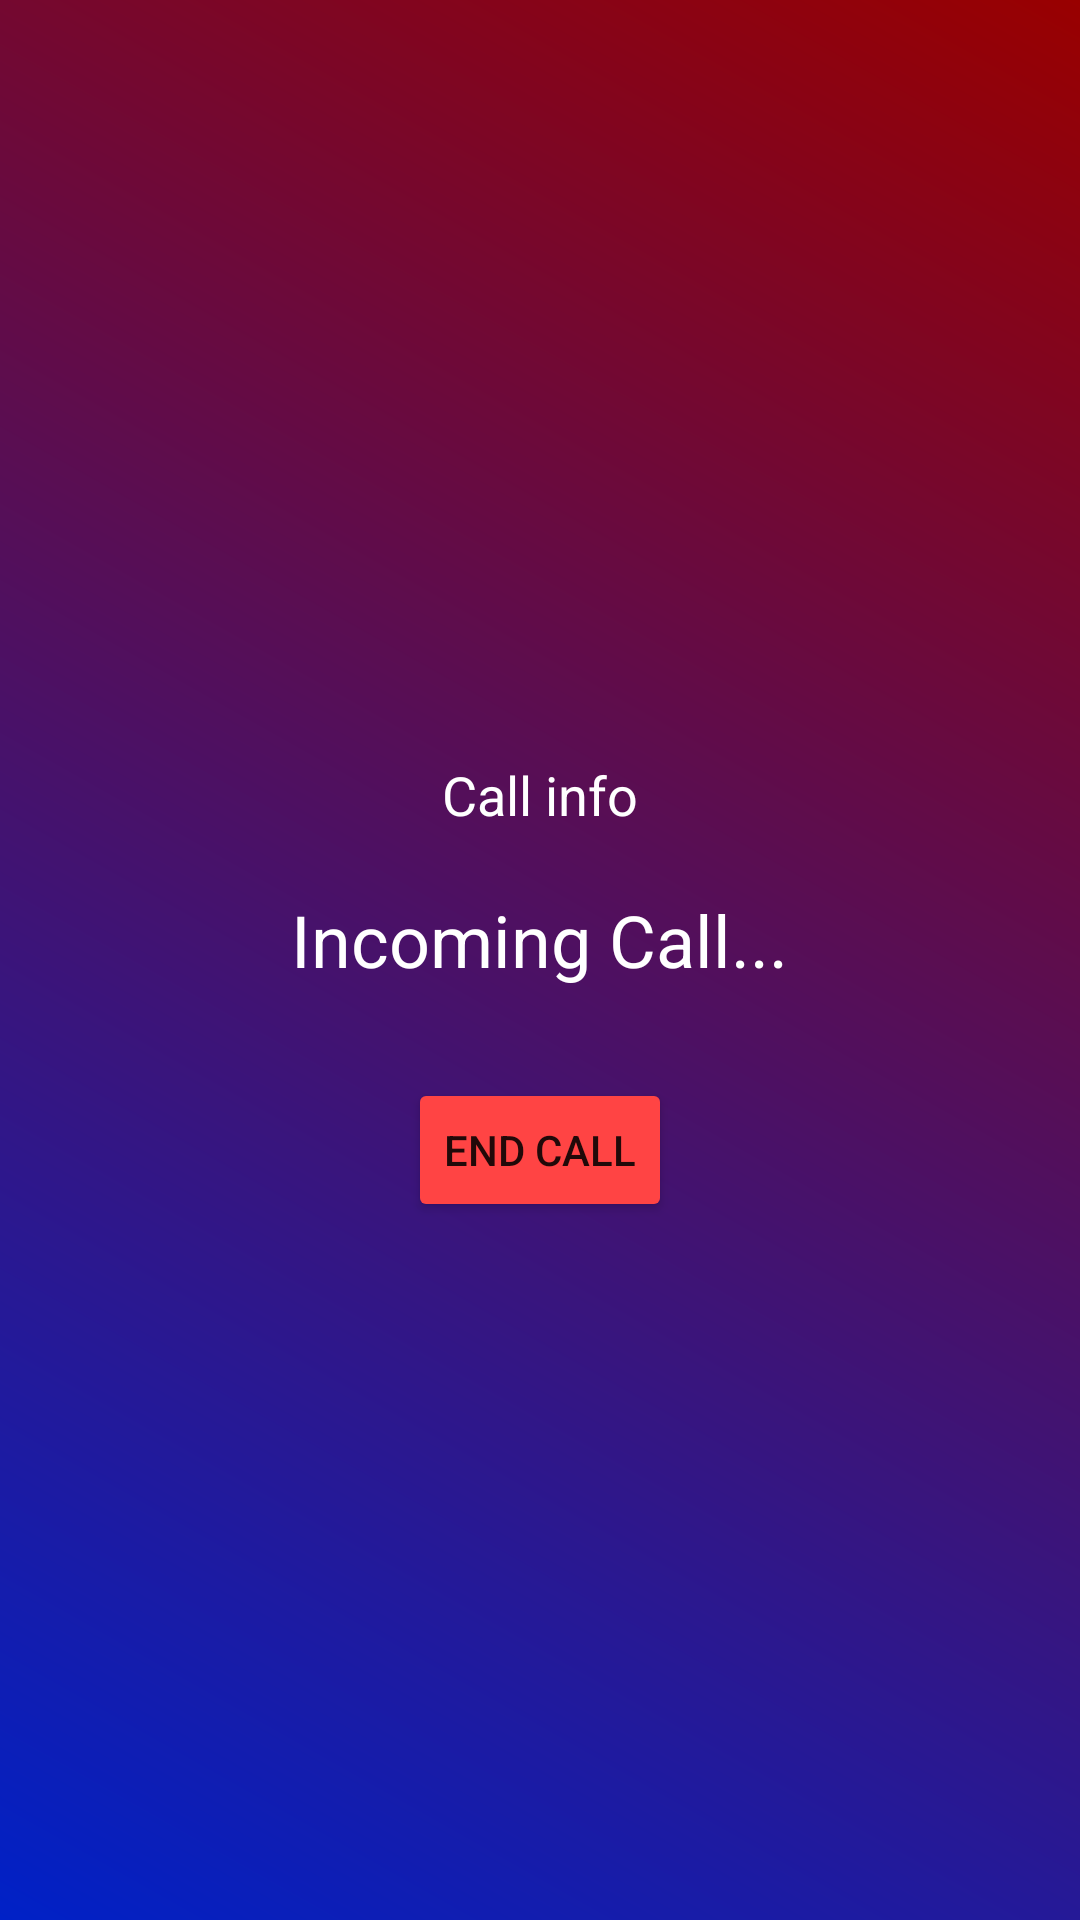

Produce the Android XML layout that renders to this screen, including the resource entries it uses.
<!-- AndroidManifest.xml: application theme Base.Theme.TestWhatsApp -->
<!-- res/layout/activity_voice_call.xml -->
<?xml version="1.0" encoding="utf-8"?>
<LinearLayout xmlns:android="http://schemas.android.com/apk/res/android"
    android:layout_width="match_parent"
    android:layout_height="match_parent"
    xmlns:tools="http://schemas.android.com/tools"
    android:orientation="vertical"
    android:gravity="center"
    android:padding="20dp"
    android:background="@drawable/voiceactivity_background"
    tools:context=".webrtc.VoiceCallActivity">

    <TextView
        android:id="@+id/tvIncomingCallInfo"
        android:layout_width="wrap_content"
        android:layout_height="wrap_content"
        android:text="Call info"
        android:textSize="18sp"
        android:layout_marginBottom="20dp"
        android:layout_marginTop="20dp"
        android:textColor="@color/white"
        android:layout_centerHorizontal="true" />

    <TextView
        android:id="@+id/tvCallerName"
        android:layout_width="wrap_content"
        android:layout_height="wrap_content"
        android:text="Incoming Call..."
        android:textSize="24sp"
        android:textColor="@android:color/white"
        android:paddingBottom="20dp"/>

    <Button
        android:id="@+id/btnEndCall"
        android:layout_width="wrap_content"
        android:layout_height="wrap_content"
        android:text="End Call"
        android:backgroundTint="@android:color/holo_red_light"
        android:layout_marginTop="10dp"/>

</LinearLayout>
<!-- resources referenced by this layout -->
<resources>
  <color name="white">#FFFFFFFF</color>
  <!-- drawable voiceactivity_background (drawable) -->
  <?xml version="1.0" encoding="utf-8"?>
  <layer-list xmlns:android="http://schemas.android.com/apk/res/android">
      <item>
          <shape android:shape="rectangle">
              <gradient
                  android:angle="45"
                  android:startColor="#0021C7"
              android:endColor="#990000"
              android:type="linear"/>
          </shape>
      </item>
  </layer-list>
  <style name="Base.Theme.TestWhatsApp" parent="Theme.AppCompat.Light.DarkActionBar">
          <item name="colorPrimary">@color/appBar</item>
      </style>
  <color name="appBar">#0830FF</color>
</resources>
